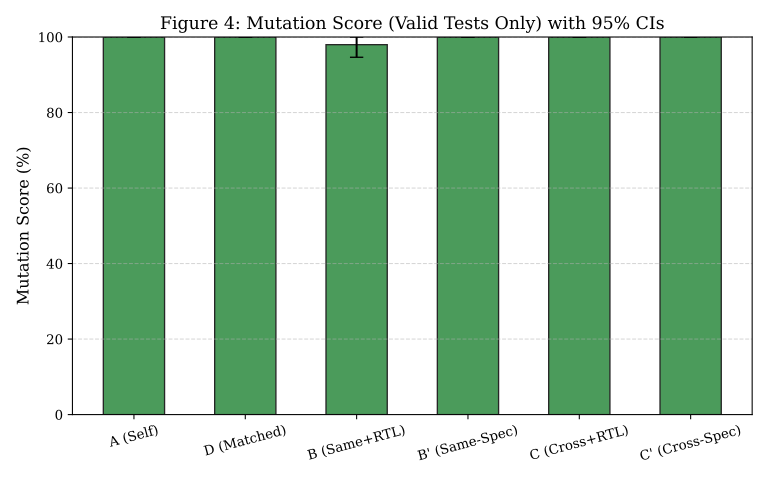

Data behind this chart, as committed beside it:
Condition, Mutation_Score_pct, CI_Low_pct, CI_High_pct, Mutants_Tested, Mutants_Killed
A, 100.0, 100.0, 100.0, 800, 800
D, 100.0, 100.0, 100.0, 797, 797
B, 97.97, 94.64, 100.0, 689, 675
B_prime, 100.0, 100.0, 100.0, 739, 739
C, 100.0, 100.0, 100.0, 763, 763
C_prime, 100.0, 100.0, 100.0, 771, 771
